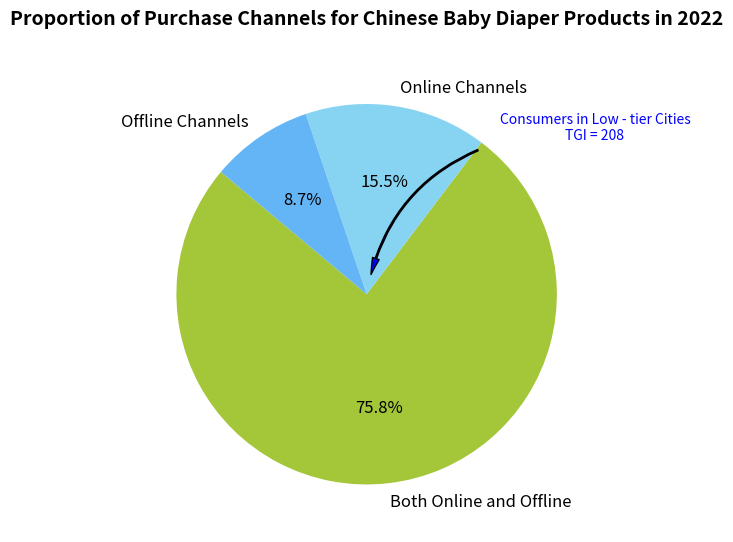

The script that saved this image:
import matplotlib.pyplot as plt
import numpy as np

# Categories
labels = ["Both Online and Offline", "Online Channels", "Offline Channels"]
# Proportion of each category (%), the data can be roughly the same
sizes = [75.8, 15.5, 8.7]
# Colors of each part of the pie chart, try to be close to the original image
colors = ["#A4C639", "#87D3F2", "#64B5F6"]

# Create a canvas and a sub - plot
fig, ax = plt.subplots(figsize=(6, 6))

# Draw a pie chart
wedges, texts, autotexts = ax.pie(
    sizes, labels=labels, autopct='%1.1f%%', 
    startangle=140, colors=colors, 
    textprops={'color': 'black'}
)

# Beautify the annotation text (adjust the size, etc.)
for text in texts + autotexts:
    text.set_fontsize(12)

# Simulate the TGI arrow annotation (pointing to the offline channels)
# Find the wedge corresponding to the offline channels
offline_wedge = wedges[2]
# Calculate the annotation position
annotation = ax.annotate(
    'Consumers in Low - tier Cities\nTGI = 208',
    xy=offline_wedge.center,  # Center of the wedge
    xytext=(1.2, 0.8),  # Text position
    arrowprops=dict(
        facecolor='blue', 
        shrink=0.1, 
        width=1, 
        headwidth=5,
        connectionstyle="arc3,rad=0.3"  # Curved arrow
    ),
    ha='center', 
    va='bottom',
    color='blue', 
    fontsize=10
)

# Set the title
ax.set_title("Proportion of Purchase Channels for Chinese Baby Diaper Products in 2022", fontsize=14, fontweight="bold", y=1.05)

plt.tight_layout()  # Automatically adjust the layout
plt.show()
